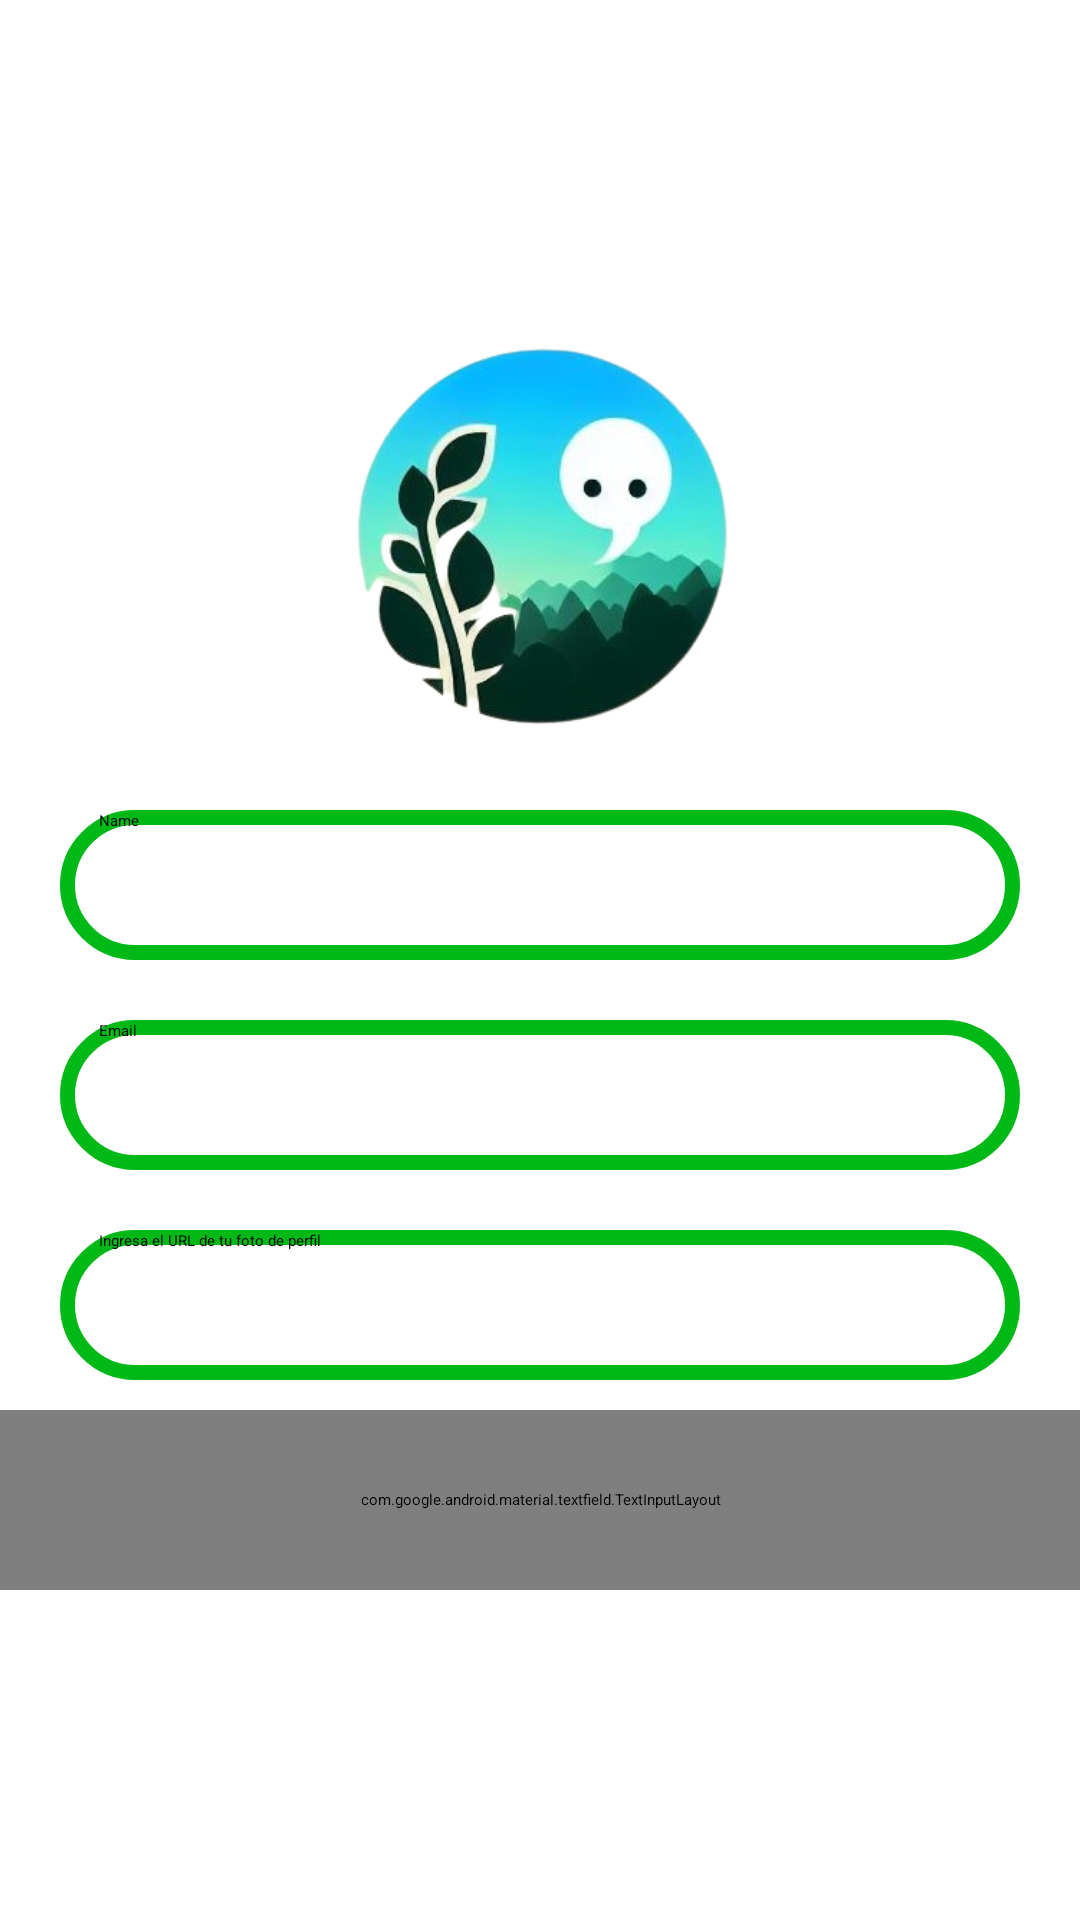

The Android layout XML behind this screen, and the referenced resources:
<!-- AndroidManifest.xml: application theme Theme.Chat -->
<!-- res/layout/activity_sign_up.xml -->
<?xml version="1.0" encoding="utf-8"?>
<RelativeLayout xmlns:android="http://schemas.android.com/apk/res/android"
    xmlns:app="http://schemas.android.com/apk/res-auto"
    xmlns:tools="http://schemas.android.com/tools"
    android:layout_width="match_parent"
    android:layout_height="match_parent"
    tools:context=".LogIn">
    <ImageView
        android:layout_width="150dp"
        android:layout_height="150dp"
        android:id="@+id/logo_image"
        android:src="@drawable/main_image"
        android:layout_centerHorizontal="true"
        android:layout_marginTop="100dp"/>
    <EditText
        android:id="@+id/name"
        android:layout_width="match_parent"
        android:layout_height="50dp"
        android:layout_below="@+id/logo_image"
        android:layout_marginTop="20dp"
        android:paddingLeft="13dp"
        android:background="@drawable/edt_background"
        android:hint="Name"
        android:layout_marginRight="20dp"
        android:layout_marginLeft="20dp"/>
    <EditText
        android:id="@+id/edt_email"
        android:layout_width="match_parent"
        android:layout_height="50dp"
        android:layout_below="@+id/name"
        android:layout_marginTop="20dp"
        android:paddingLeft="13dp"
        android:background="@drawable/edt_background"
        android:hint="Email"
        android:layout_marginRight="20dp"
        android:layout_marginLeft="20dp"/>
    <EditText
        android:id="@+id/edt_fotoperfil"
        android:layout_width="match_parent"
        android:layout_height="50dp"
        android:layout_below="@+id/edt_email"
        android:layout_marginTop="20dp"
        android:paddingLeft="13dp"
        android:background="@drawable/edt_background"
        android:hint="Ingresa el URL de tu foto de perfil"
        android:layout_marginRight="20dp"
        android:layout_marginLeft="20dp"/>

    <com.google.android.material.textfield.TextInputLayout
        android:id="@+id/contraseñacaja"
        android:layout_width="match_parent"
        android:layout_height="60dp"
        android:layout_below="@+id/edt_fotoperfil"
        android:layout_marginTop="10dp"
        app:endIconMode="password_toggle"
        >

        <com.google.android.material.textfield.TextInputEditText
            android:id="@+id/contraseña"
            android:layout_width="match_parent"
            android:layout_height="50dp"
            android:layout_below="@+id/edt_fotoperfil"
            android:paddingLeft="13dp"
            android:background="@drawable/edt_background"
            android:layout_marginRight="20dp"
            android:layout_marginLeft="20dp"
            android:hint="Password"
            android:inputType="textPassword"/>
    </com.google.android.material.textfield.TextInputLayout>


    <Button
        android:layout_width="150dp"
        android:layout_height="wrap_content"
        android:id="@+id/btn_register"
        android:layout_below="@+id/contraseñacaja"
        android:layout_marginTop="20dp"
        android:layout_centerHorizontal="true"
        android:text="Sign up"
        android:textSize="20sp"
        android:textColor="@color/white"
        android:background="@drawable/btn_background"/>
</RelativeLayout>
<!-- resources referenced by this layout -->
<resources>
  <color name="white">#FFFFFFFF</color>
  <!-- drawable edt_background (drawable) -->
  <?xml version="1.0" encoding="utf-8"?>
  <shape xmlns:android="http://schemas.android.com/apk/res/android">
      <corners android:radius="30dp"/>
      <stroke android:color="@color/green" android:width="5dp"/>
  </shape>
  <!-- drawable main_image: png bitmap (drawable, 105841 bytes) -->
  <style name="Theme.Chat" parent="Base.Theme.Chat" />
  <color name="green">#00B816</color>
  <style name="Base.Theme.Chat" parent="Theme.Material3.DayNight">
          
          
      </style>
</resources>
